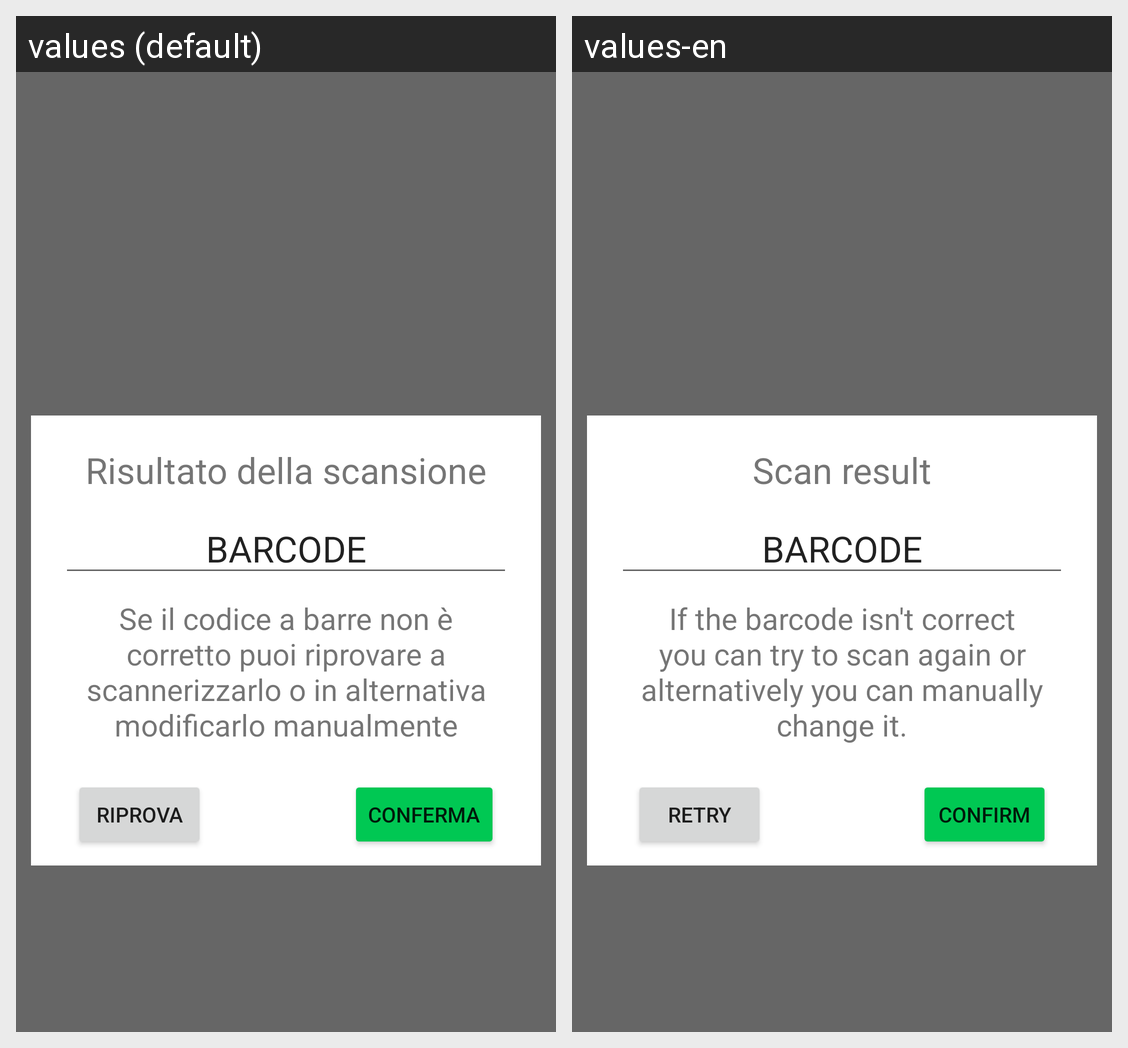

Translations of the strings shown on this Android screen, per locale in the grid:
Android screen res/layout/scan_result.xml rendered under 2 locales, left to right: values (default), values-en. Device: Nexus 5 (rendered at 1080×1920; each locale shown at half size, 540×960, under a caption strip naming it); theme Theme.SmartPantry.
Strings drawn on this screen, with the default value and each locale's value (text and hints the layout hard-codes, and strings that could not be matched under every locale, appear in the picture but are not listed):

scanResultTitleText
  values: Risultato della scansione
  values-en: Scan result

scanResultDescrText
  values: Se il codice a barre non è corretto puoi riprovare a scannerizzarlo o in alternativa modificarlo manualmente
  values-en: If the barcode isn't correct you can try to scan again or alternatively you can manually change it.

retryBtnText
  values: Riprova
  values-en: Retry

confirmBtnText
  values: Conferma
  values-en: Confirm
